Labelled photos from "cbis-ddsm", an image-classification folder in RichardObi/mammo_dp. The possible labels are: is benign false, benign.

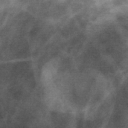
Label: benign

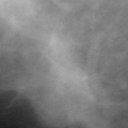
Label: benign

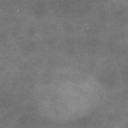
Label: benign

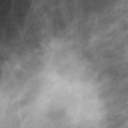
Label: is benign false

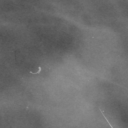
Label: is benign false

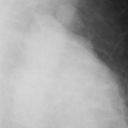
Label: is benign false
